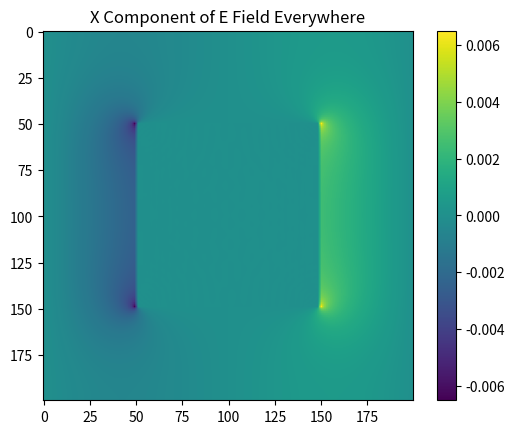

Write the Python code that produced this figure.
import numpy as np
import matplotlib.pyplot as plt
from numpy.fft import rfft2, irfft2

def remove_inferred_charge(G):
    p = G - neighbour_average(G)
    p[0,0] -= 1
    dif = irfft2(rfft2(G) * rfft2(p))
    G -= dif
    G += 1 - G[0,0]

def neighbour_average(V):
    ans = 0*V
    ans += np.roll(V,1,axis=0)
    ans += np.roll(V,-1,axis=0)
    ans += np.roll(V,1,axis=1)
    ans += np.roll(V,-1,axis=1)
    return ans / 4
    
n = 200
mid = n // 2
V = np.zeros([n, n])
V[mid, mid] = 1
#expected charge distribution
p = np.zeros([n, n])
p[0,0] = 1

#I set up the potential distribution with the charge in the middle and then shift it to be at [0,0] for convience sake
for i in range(n):
    for j in range(n):
        if not (i == mid and j == mid):
            V[i,j] = -np.log(np.sqrt((i-mid)**2 + (j-mid)**2)) / (2 * np.log(2))


G = np.roll(np.roll(V,-mid,axis = 0),-mid,axis = 1)

#there's a charge of 1 spread out accros the distribution that doesn't go away no matter how many iterations I do so I just subtract it out when I do my analysis
print("Initially the inferred charge is: ",np.sum(np.abs(G - neighbour_average(G) - p + 1/G.size)) - 1)

for i in range(5):
    remove_inferred_charge(G)
    print("After", i + 1, "iterations the inferred charge is: ",np.sum(np.abs(G - neighbour_average(G) - p + 1/G.size)))

print("V[1,0] =", G[1,0])
print("V[2,0] =", G[2,0])
print("V[5,0] =", G[5,0])

def convolute(x,mask):
    tmp = 0*x
    tmp[mask] = x[mask]
    ret = 0*x
    ret[mask] = irfft2(rfft2(G) * rfft2(tmp))[mask]
    return ret

def conjgrad(x,b,mask,niter=20,fun=convolute):
    #conjugate gradient method from the notes
    r=b-fun(x,mask)
    p=r
    rr=np.sum(r*r)
    for iter in range(niter):
        Ap=fun(p,mask)
        pAp=np.sum(p*Ap)
        alpha=rr/pAp
        x=x+alpha*p
        r=r-alpha*Ap
        rr_new=np.sum(r*r)
        beta=rr_new/rr
        p=r+beta*p
        rr=rr_new
    return x

V = np.zeros([200,200])
mask = np.zeros([200,200],dtype='bool')
mask[50:150,50:150] = True
V[mask] = 1
p = conjgrad(0*V, V, mask, 200)
p_side = p[50,50:150]
plt.plot(np.linspace(50,149,100),p_side)
plt.title("Charge Distribution on the Top Side of the Box")
plt.xlabel("position")
plt.ylabel("charge density")
plt.savefig("charge_dist_topbox.png")

V_complete = convolute(p,np.ones([200,200],dtype='bool'))
plt.clf()
plt.imshow(V_complete)
plt.title("Potential Distribution Inside and Outside the Box")
plt.colorbar()
plt.savefig("potential.png")

E = np.gradient(V_complete)
E_side_y = E[0][50,:]
E_side_x = E[1][50,:]
plt.clf()
plt.plot(E_side_x, label = "x component")
plt.plot(E_side_y, label = "y component")
plt.legend()
plt.xlabel("position")
plt.ylabel("field strength")
plt.title("X and Y Components of E Field on Top Side of the Box")
plt.savefig("E_field_top_side.png")

plt.clf()
plt.imshow(E[0])
plt.title("Y Component of E Field Everywhere")
plt.colorbar()
plt.savefig("E_field_y.png")
plt.clf()
plt.imshow(E[1])
plt.colorbar()
plt.title("X Component of E Field Everywhere")
plt.savefig("E_field_x.png")
